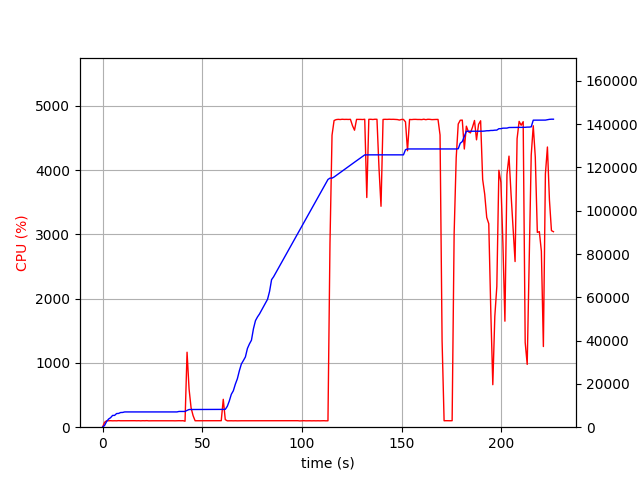

Source data for this figure (header and first rows):
elapsed_time, nproc, cpu, mem_real, mem_virtual
3.7670135498046875e-05, 1, 0.0, 8.945, 3186
1.006, 1, 75.5, 802.1, 1685
2.014, 1, 99.3, 2594, 4941
3.02, 1, 100.3, 3758, 6677
4.028, 1, 101.2, 4392, 6783
5.036, 1, 99.2, 5442, 8575
6.043, 1, 100.3, 5452, 8575
7.051, 1, 99.3, 6308, 10735
8.058, 1, 102.2, 6362, 10735
9.066, 1, 100.2, 6786, 10735
10.07, 1, 100.4, 6820, 10735
11.08, 1, 100.2, 7054, 10735
12.09, 1, 100.3, 7056, 10735
13.1, 1, 100.0, 7056, 10735
14.11, 1, 100.1, 7056, 10735
15.12, 1, 100.1, 7056, 10735
16.12, 1, 101.1, 7056, 10735
17.13, 1, 100.0, 7056, 10735
18.14, 1, 101.0, 7056, 10735
19.15, 1, 99.1, 7056, 10735
20.16, 1, 101.1, 7056, 10735
21.17, 1, 100.1, 7056, 10735
22.18, 1, 102.0, 7056, 10735
23.19, 1, 99.2, 7056, 10735
24.2, 1, 100.1, 7056, 10735
25.21, 1, 100.0, 7056, 10735
26.22, 1, 100.1, 7056, 10735
27.23, 1, 100.1, 7056, 10735
28.24, 1, 101.1, 7056, 10735
29.25, 1, 100.1, 7056, 10735
30.25, 1, 101.0, 7056, 10735
31.26, 1, 99.1, 7056, 10735
32.27, 1, 102.1, 7056, 10735
33.28, 1, 100.1, 7056, 10735
34.29, 1, 101.0, 7056, 10735
35.3, 1, 100.0, 7056, 10735
36.31, 1, 99.1, 7056, 10735
37.32, 1, 100.1, 7056, 10735
38.33, 1, 101.1, 7274, 10747
39.34, 1, 100.1, 7274, 10747
40.35, 1, 101.0, 7274, 10747
41.36, 1, 93.2, 7275, 10747
42.37, 1, 1166, 7768, 14559
43.38, 1, 592.7, 8173, 14970
44.39, 1, 300.7, 8177, 14970
45.39, 1, 179.8, 8199, 15050
46.4, 1, 100.2, 8199, 15050
47.41, 1, 100.3, 8199, 15050
48.41, 1, 99.3, 8199, 15050
49.42, 1, 101.3, 8199, 15050
50.43, 1, 100.3, 8199, 15050
51.43, 1, 101.3, 8209, 15050
52.44, 1, 100.0, 8209, 15050
53.45, 1, 101.0, 8209, 15050
54.46, 1, 100.0, 8209, 15050
55.47, 1, 100.1, 8209, 15050
56.48, 1, 100.1, 8209, 15050
57.49, 1, 100.2, 8209, 15050
58.5, 1, 100.2, 8209, 15050
59.51, 1, 101.1, 8209, 15050
... 164 more rows
